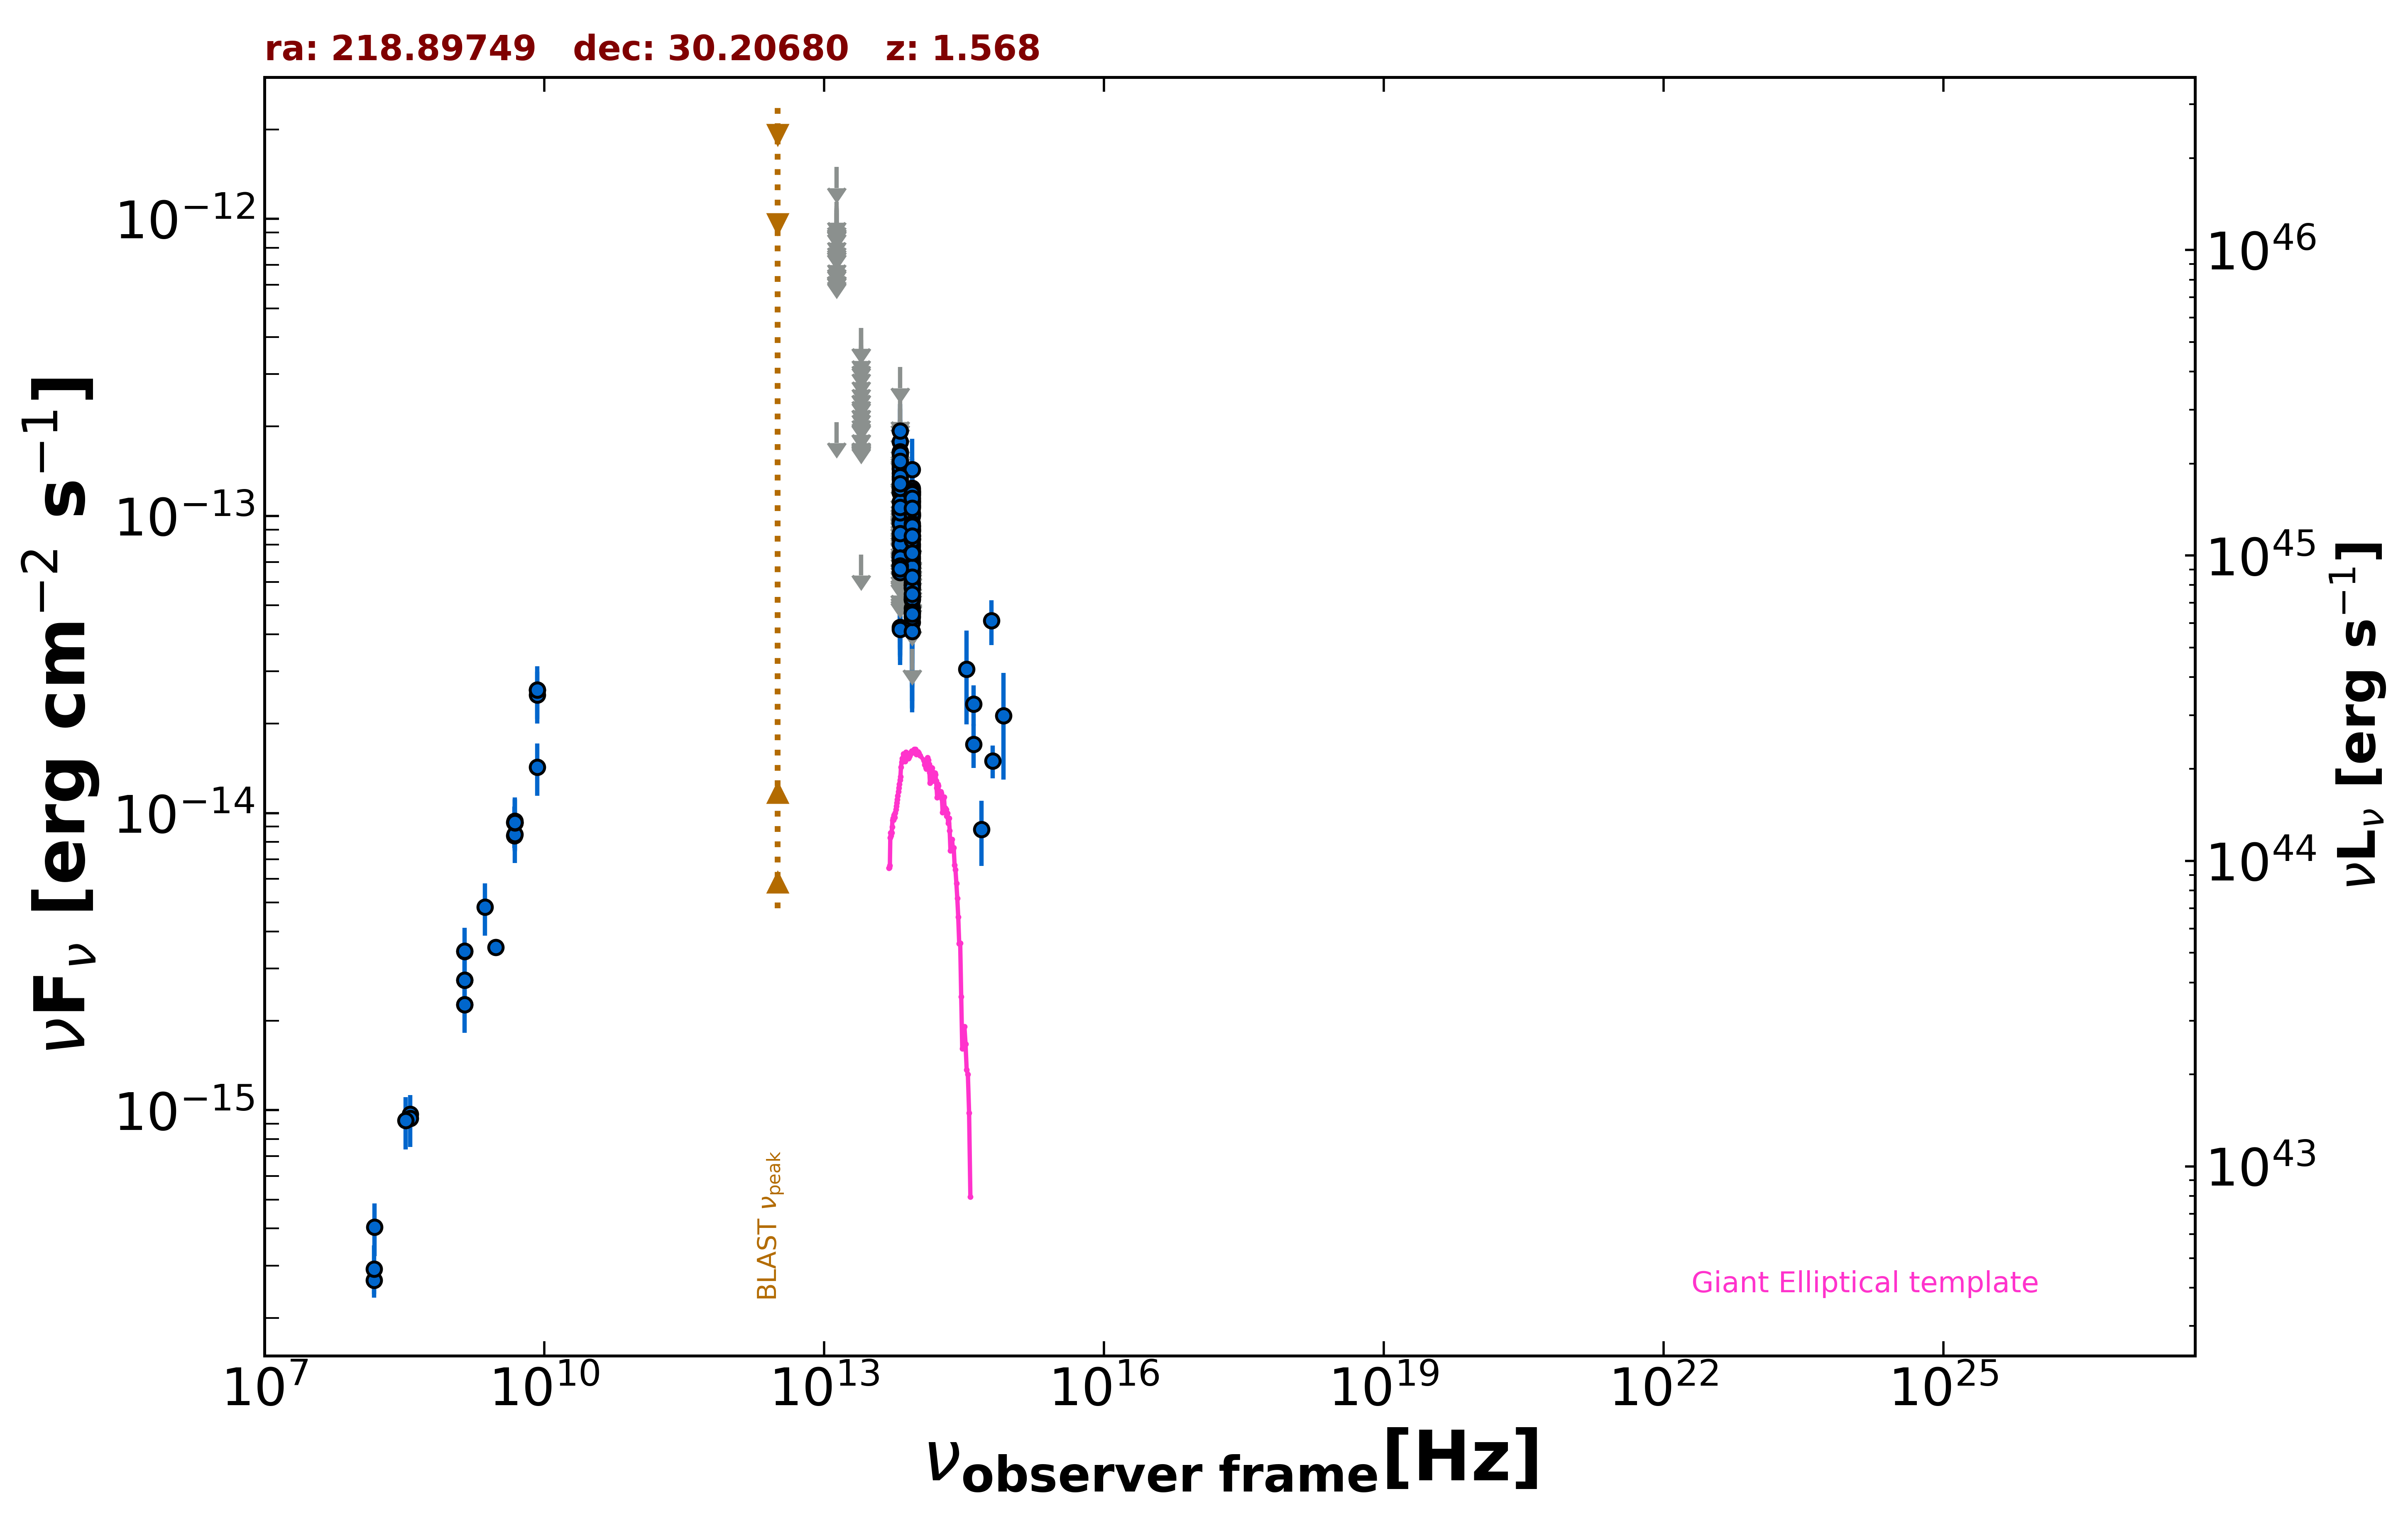

Source data for this figure (header and first rows):
freq., flux, err_flux, MJD_start, MJD_end, flag, catalog, reference
1.400e+09, 2.738e-15, 2.000e-18, 55000, 55000, , FIRST, White et al. 1997  ApJ  475 479
1.400e+09, 3.426e-15, 1.020e-16, 55000, 55000, , NVSS, Condon et al. 1998  AJ  115  1693
3.000e+09, 3.533e-15, 2.400e-17, 55000, 55000, , VLASSQL, Gordon et al. 2021  ApJS  255  30
1.500e+08, 2.682e-16, 2.730e-17, 55000, 55000, , TGSS150, Intema et al. 2017  A&A  598  A781
8.400e+09, 2.596e-14, 0.000e+00, 55000, 55000, , CRATES, Healey et al. 2007  ApJS  171  61
4.800e+09, 8.400e-15, 7.680e-16, 55000, 55000, , GB6, Gregory et al. 1996  ApJS  103  427
4.800e+09, 9.312e-15, 1.199e-15, 55000, 55000, , GB87, Gregory et al. 1992  VizieR  VIII/14/j20…
4.850e+09, 9.263e-15, 0.000e+00, 55000, 55000, , NORTH20, White and Becker  1992  ApJS  79  331
1.400e+09, 2.268e-15, 0.000e+00, 55000, 55000, , NORTH20, White and Becker  1992  ApJS  79  331
3.650e+08, 9.709e-16, 0.000e+00, 55000, 55000, , NORTH20, White and Becker  1992  ApJS  79  331
8.817e+13, 4.715e-14, 1.720e-15, 55000, 55000, , UNWISE, Schlafly et al. 2019  ApJS  240  30
6.517e+13, 4.225e-14, 2.680e-15, 55000, 55000, , UNWISE, Schlafly et al. 2019  ApJS  240  30
8.817e+13, 4.898e-14, 3.520e-15, 55000, 55000, , WISE, Wright et al. 2010  AJ  140  1868
6.517e+13, 4.156e-14, 5.375e-15, 55000, 55000, , WISE, Wright et al. 2010  AJ  140  1868
2.498e+13, 7.419e-14, 0.000e+00, 55000, 55000, UL, WISE, Wright et al. 2010  AJ  140  1868
1.363e+13, 2.070e-13, 0.000e+00, 55000, 55000, UL, WISE, Wright et al. 2010  AJ  140  1868
8.817e+13, 8.357e-14, 2.880e-14, 59390, 59390, , NEOWISE, Mainzer et al. 2014  ApJ  792  30
6.517e+13, 2.443e-13, 0.000e+00, 59390, 59390, UL, NEOWISE, Mainzer et al. 2014  ApJ  792  30
8.817e+13, 1.120e-13, 2.170e-14, 59390, 59390, , NEOWISE, Mainzer et al. 2014  ApJ  792  30
6.517e+13, 1.214e-13, 4.621e-14, 59390, 59390, , NEOWISE, Mainzer et al. 2014  ApJ  792  30
8.817e+13, 1.229e-13, 2.105e-14, 59390, 59390, , NEOWISE, Mainzer et al. 2014  ApJ  792  30
6.517e+13, 1.133e-13, 0.000e+00, 59390, 59390, UL, NEOWISE, Mainzer et al. 2014  ApJ  792  30
8.817e+13, 1.199e-13, 3.263e-14, 59390, 59390, , NEOWISE, Mainzer et al. 2014  ApJ  792  30
6.517e+13, 2.118e-13, 0.000e+00, 59390, 59390, UL, NEOWISE, Mainzer et al. 2014  ApJ  792  30
8.817e+13, 1.106e-13, 2.320e-14, 59389, 59389, , NEOWISE, Mainzer et al. 2014  ApJ  792  30
6.517e+13, 1.196e-13, 5.790e-14, 59389, 59389, , NEOWISE, Mainzer et al. 2014  ApJ  792  30
8.817e+13, 7.225e-14, 2.313e-14, 59390, 59390, , NEOWISE, Mainzer et al. 2014  ApJ  792  30
6.517e+13, 1.776e-13, 5.110e-14, 59390, 59390, , NEOWISE, Mainzer et al. 2014  ApJ  792  30
8.817e+13, 1.071e-13, 2.424e-14, 59389, 59389, , NEOWISE, Mainzer et al. 2014  ApJ  792  30
6.517e+13, 3.173e-13, 0.000e+00, 59389, 59389, UL, NEOWISE, Mainzer et al. 2014  ApJ  792  30
8.817e+13, 1.022e-13, 2.696e-14, 59389, 59389, , NEOWISE, Mainzer et al. 2014  ApJ  792  30
6.517e+13, 1.421e-13, 0.000e+00, 59389, 59389, UL, NEOWISE, Mainzer et al. 2014  ApJ  792  30
8.817e+13, 1.007e-13, 2.073e-14, 59389, 59389, , NEOWISE, Mainzer et al. 2014  ApJ  792  30
6.517e+13, 1.469e-13, 4.775e-14, 59389, 59389, , NEOWISE, Mainzer et al. 2014  ApJ  792  30
8.817e+13, 5.239e-14, 2.235e-14, 58658, 58658, , NEOWISE, Mainzer et al. 2014  ApJ  792  30
6.517e+13, 1.647e-13, 4.560e-14, 58658, 58658, , NEOWISE, Mainzer et al. 2014  ApJ  792  30
8.817e+13, 6.774e-14, 1.876e-14, 58658, 58658, , NEOWISE, Mainzer et al. 2014  ApJ  792  30
6.517e+13, 2.307e-13, 0.000e+00, 58658, 58658, UL, NEOWISE, Mainzer et al. 2014  ApJ  792  30
8.817e+13, 9.063e-14, 2.500e-14, 58658, 58658, , NEOWISE, Mainzer et al. 2014  ApJ  792  30
6.517e+13, 1.944e-13, 0.000e+00, 58658, 58658, UL, NEOWISE, Mainzer et al. 2014  ApJ  792  30
8.817e+13, 7.615e-14, 3.149e-14, 58658, 58658, , NEOWISE, Mainzer et al. 2014  ApJ  792  30
6.517e+13, 1.330e-13, 0.000e+00, 58658, 58658, UL, NEOWISE, Mainzer et al. 2014  ApJ  792  30
8.817e+13, 8.380e-14, 2.536e-14, 58659, 58659, , NEOWISE, Mainzer et al. 2014  ApJ  792  30
6.517e+13, 1.157e-13, 0.000e+00, 58659, 58659, UL, NEOWISE, Mainzer et al. 2014  ApJ  792  30
8.817e+13, 7.871e-14, 2.080e-14, 57570, 57570, , NEOWISE, Mainzer et al. 2014  ApJ  792  30
6.517e+13, 1.172e-13, 0.000e+00, 57570, 57570, UL, NEOWISE, Mainzer et al. 2014  ApJ  792  30
8.817e+13, 1.208e-13, 2.578e-14, 57570, 57570, , NEOWISE, Mainzer et al. 2014  ApJ  792  30
6.517e+13, 1.036e-13, 0.000e+00, 57570, 57570, UL, NEOWISE, Mainzer et al. 2014  ApJ  792  30
8.817e+13, 5.889e-14, 2.063e-14, 57570, 57570, , NEOWISE, Mainzer et al. 2014  ApJ  792  30
6.517e+13, 1.494e-13, 0.000e+00, 57570, 57570, UL, NEOWISE, Mainzer et al. 2014  ApJ  792  30
8.817e+13, 9.021e-14, 2.138e-14, 57571, 57571, , NEOWISE, Mainzer et al. 2014  ApJ  792  30
6.517e+13, 1.215e-13, 5.329e-14, 57571, 57571, , NEOWISE, Mainzer et al. 2014  ApJ  792  30
8.817e+13, 6.862e-14, 1.888e-14, 58862, 58862, , NEOWISE, Mainzer et al. 2014  ApJ  792  30
6.517e+13, 1.245e-13, 5.186e-14, 58862, 58862, , NEOWISE, Mainzer et al. 2014  ApJ  792  30
8.817e+13, 1.242e-13, 2.710e-14, 56673, 56673, , NEOWISE, Mainzer et al. 2014  ApJ  792  30
6.517e+13, 8.423e-14, 0.000e+00, 56673, 56673, UL, NEOWISE, Mainzer et al. 2014  ApJ  792  30
8.817e+13, 6.535e-14, 2.296e-14, 56673, 56673, , NEOWISE, Mainzer et al. 2014  ApJ  792  30
6.517e+13, 1.490e-13, 6.175e-14, 56673, 56673, , NEOWISE, Mainzer et al. 2014  ApJ  792  30
8.817e+13, 8.380e-14, 2.781e-14, 57039, 57039, , NEOWISE, Mainzer et al. 2014  ApJ  792  30
6.517e+13, 6.454e-14, 3.301e-14, 57039, 57039, , NEOWISE, Mainzer et al. 2014  ApJ  792  30
... 258 more rows
